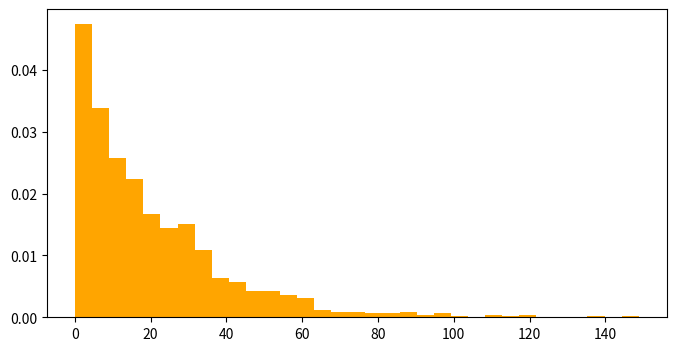

Write the Python code that produced this figure. (Note: this script raises an exception after producing the figure.)
import pandas as pd
import numpy as np
import matplotlib.pyplot as plt
import scipy.stats as sts
import math
import pylab
import random
value = 1000#количество случайных значений
n = 1#сколько раз случайное число будет выбрано(объем выборки)
l = 0.05#параметр распределения случайной величины

#функция определения теоретической плотности
def eps_pdf(l, x):
    return (l * math.exp(-l * x))

#функция для определения выборочной плотности
def sample_expon(value, l, n):
    mu = 1 / l
    list_x = []
    for i in reversed(range(value)):#обратная последовательность
        summa = 0
        for j in reversed(range(n)):
            summa += mu ** 2 * random.expovariate(mu)
        list_x.append(summa / n)
    return list_x

# функция для формирования начальной таблицы,состоящей из дисперсии и мат.ожидания
def frame_start(l):
    frame = pd.DataFrame({
        'Распределение': 'Исходное',
        'Мат. ожидание': 1 / l,
        'Дисперсия': (math.sqrt(1 / l ** 2)) ** 2,
         # 'Стандарт. откл-е': math.sqrt(1 / l ** 2),
        'Мат. ожидание (откл-е)': 'NaN',
        'Мат. ожидание (откл-е, %)': 'NaN',
        'Дисперсия (откл-е)': 'NaN',
        'Дисперсия (откл-е, %)': 'NaN',
        # 'Стандарт. откл-е (откл-е)': 'NaN',
        # 'Стандарт. откл-е (откл-е, %)': 'NaN'
    }, index=[0])
    return frame

# функция для дополнения таблицы новой строкой I
def frame_conte(n, list_x):
    new_line = {
        'Распределение': 'Выборочное',
        'Объем выборки': n,
        'Мат. ожидание': round(np.mean(list_x), 3),
        'Дисперсия': round(np.var(list_x), 3)}
        # 'Стандарт. откл-е': round(np.std(list_x), 3)}
    return new_line

# напишем функцию для заполнения расчетных показателей первого порядка таблицы строки I
def frame_conte_dif_1(frame, n):
    i = frame.index[-1]
    frame['Мат. ожидание (откл-е)'].iloc[i] = (frame['Мат. ожидание'].iloc[i] - frame['Мат. ожидание'].iloc[0])
    frame['Дисперсия (откл-е)'].iloc[i] = (frame['Дисперсия'].iloc[i] - frame['Дисперсия'].iloc[0] / n)
    # frame['Стандарт. откл-е (откл-е)'].iloc[i] = (
    # frame['Стандарт. откл-е'].iloc[i] - frame['Мат. ожидание'].iloc[0] / (
    # (frame['Объем выборки'].iloc[i]) ** 0.5))

# напишем функцию для заполнения расчетных показателей второго порядка таблицы строки I
def frame_conte_dif_2(frame):
    i = frame.index[-1]
    frame['Мат. ожидание (откл-е, %)'].iloc[i] = round(100 * (
        frame['Мат. ожидание (откл-е)'].iloc[i] / frame['Мат. ожидание'].iloc[0]), 3)
    frame['Дисперсия (откл-е, %)'].iloc[i] = round(100 * (
        frame['Дисперсия (откл-е)'].iloc[i] / (frame['Дисперсия'].iloc[0] / frame['Объем выборки'].iloc[i])), 3)
    # frame['Стандарт. откл-е (откл-е, %)'].iloc[i] = round(float(100 * (
    # frame['Стандарт. откл-е (откл-е)'].iloc[i] / (
    # frame['Мат. ожидание'].iloc[0] / ((frame['Объем выборки'].iloc[i]) ** 0.5)))), 3)

 # функция для построения соответствий между выборочным и теоретическим плотностями распределения
def normal_pdf(x, mu, sigma):
    sqrt_two_pi = math.sqrt(2 * math.pi)
    return (math.exp(-(x - mu) ** 2 / 2 / sigma ** 2) / (sqrt_two_pi * sigma))

list_x = sample_expon(value, l, n)  #
list_xt = range(600)  # рандомный диапазон х значений
list_yt = [eps_pdf(l, x=i) for i in list_xt]  # диапазон y значений,сформированных в соответствии с экспоненциальным
# законом распределения
# коэффициент использования базовой последовательности - отношение длины требуемой последовательности к длине
# базовой последовательности
k1, k2 = sts.pearsonr(list_xt, list_yt)
print('Коэффициент использования базовой последовательности по оси х:')
print(k1)
print('Коэффициент использования базовой последовательности по оси y:')
print(k2)

# формирование выборочной плотности распределения
fig, axes = plt.subplots(figsize=(8, 4), dpi=80)  # макет колонок(столбцов) для гистограммы
plt.hist(list_x, bins='auto', color='orange', density=True, label='Выборочная плотность')  # гистограмма
# создаем нулевую таблицу (или обновляем таблицу) со значениями математического ожидания,дисперсии и среднего отклонения
frame = pd.DataFrame({'Create new frame': 'yes'}, index=[0])
frame = frame_start(l)
for i in range(n):
    frame = frame.append(frame_conte(n, list_x), ignore_index=True)
    frame_conte_dif_1(frame, n)
    frame_conte_dif_2(frame)
print(frame.loc[[0, 1], ['Распределение', 'Мат. ожидание', 'Дисперсия']])

axes.set_xlim([0, 150])  # масштаб оси х
plt.plot(list_xt, list_yt, label='Теоретическая плотность', color='crimson', linestyle='--', lw=4)
plt.xlabel('x')
plt.ylabel('p(x)')
plt.legend((u'выборочное', u'теоретическое'))
plt.show()